Run: headless pygame with SDL's dummy video driver; simulated clock (each Clock.tick advances the game by its frame time, no real sleeping); random seed 0; keys injected as events and as key.get_pressed() state; no mouse input.
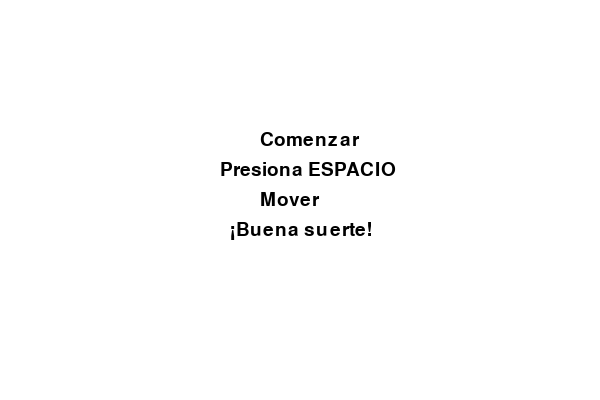
Frame 1 of 4 · flips 1–60 · no input
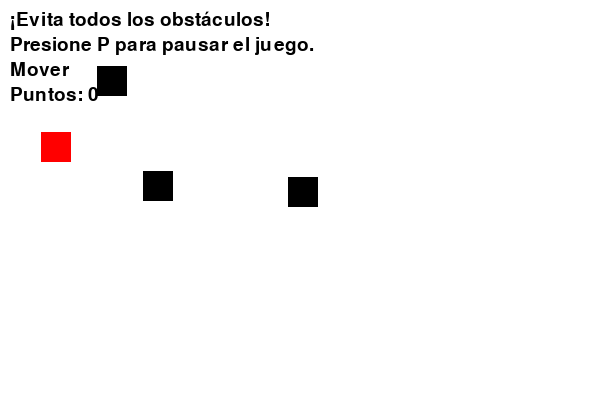
Frame 2 of 4 · flips 61–180 · tapped SPACE, RETURN · held RIGHT (→), D
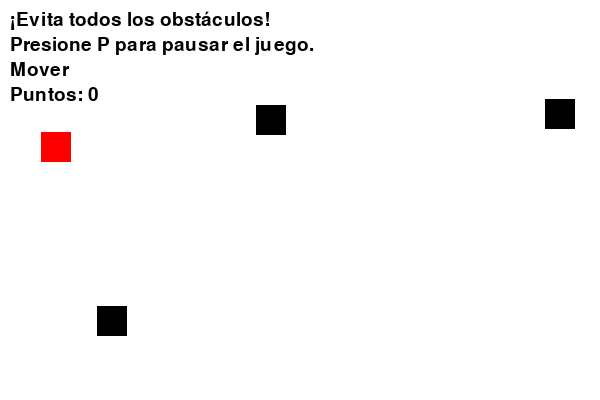
Frame 3 of 4 · flips 181–300 · held DOWN (↓), S
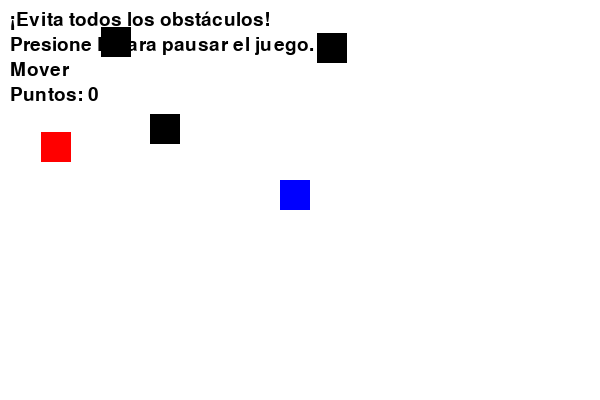
Frame 4 of 4 · flips 301–420 · held LEFT (←), A, UP (↑), W

The pygame program that drew these frames:

import pygame
import random
import array

pygame.init()

# Pantalla
ANCHO = 600
ALTO = 400
pantalla = pygame.display.set_mode((ANCHO, ALTO))
pygame.display.set_caption("Pygame")

# Colores
BLANCO = (255, 255, 255)
AZUL = (0, 0, 255)
ROJO = (255, 0, 0)
NEGRO = (0, 0, 0)

fuente = pygame.font.Font(None, 28)

# Reloj
reloj = pygame.time.Clock()

def reiniciar():
    global x, y, obj_x, obj_y, obstaculos, puntos, inicio, pausa, terminado, ganaste
    x, y = 280, 180
    obj_x = random.randint(0, 570)
    obj_y = random.randint(0, 370)
    obstaculos = []
    for i in range(3):
        ox = random.randint(0, 570)
        oy = random.randint(0, 370)
        vel = random.choice([2, 3])
        obstaculos.append([pygame.Rect(ox, oy, 30, 30), vel])
    puntos[0] = 0
    inicio = True
    pausa = False
    terminado = False
    ganaste = False

# Jugador
x, y = 280, 180
vel_jugador = 5

# Objetivo
obj_x = random.randint(0, 570)
obj_y = random.randint(0, 370)

# Obstáculos (lista)
obstaculos = []

# Puntos (array)
puntos = array.array('i', [0])

# Estados
inicio = True
pausa = False
terminado = False
ganaste = False

reiniciar()

jugando = True
while jugando:
    pantalla.fill(BLANCO)

    for evento in pygame.event.get():
        if evento.type == pygame.QUIT:
            jugando = False

        if evento.type == pygame.KEYDOWN:
            if inicio and evento.key == pygame.K_SPACE:
                inicio = False
            elif not inicio and evento.key == pygame.K_p:
                pausa = not pausa
            elif terminado and evento.key == pygame.K_r:
                reiniciar()

    # ----- PANTALLA INICIO -----
    if inicio:
        pantalla.blit(fuente.render("Comenzar", True, NEGRO), (260, 130))
        pantalla.blit(fuente.render("Presiona ESPACIO", True, NEGRO), (220, 160))
        pantalla.blit(fuente.render("Mover", True, NEGRO), (260, 190))
        pantalla.blit(fuente.render("¡Buena suerte!", True, NEGRO), (230, 220))
        pygame.display.update()
        continue

    # ----- PAUSA -----
    if pausa:
        pantalla.blit(fuente.render("Juego en pausa", True, NEGRO), (240, 180))
        pantalla.blit(fuente.render("Presione P para continuar", True, NEGRO), (180, 210))
        pygame.display.update()
        continue

    # ----- JUEGO TERMINADO -----
    if terminado:
        if ganaste:
            pantalla.blit(fuente.render("Ganaste, juego terminado", True, NEGRO), (180, 180))
        else:
            pantalla.blit(fuente.render("Juego terminado", True, NEGRO), (230, 180))

        pantalla.blit(fuente.render("Presiona R para reiniciar", True, NEGRO), (200, 210))
        pantalla.blit(fuente.render("¡Gran trabajo!", True, NEGRO), (230, 240))
        pygame.display.update()
        continue

    # ----- JUEGO -----
    teclas = pygame.key.get_pressed()
    if teclas[pygame.K_LEFT]:
        x -= vel_jugador
    if teclas[pygame.K_RIGHT]:
        x += vel_jugador
    if teclas[pygame.K_UP]:
        y -= vel_jugador
    if teclas[pygame.K_DOWN]:
        y += vel_jugador

    jugador = pygame.draw.rect(pantalla, AZUL, (x, y, 30, 30))
    objetivo = pygame.draw.rect(pantalla, ROJO, (obj_x, obj_y, 30, 30))

    # Obstáculos en movimiento
    for obs in obstaculos:
        obs[0].y += obs[1]
        if obs[0].top > ALTO:
            obs[0].y = -30
            obs[0].x = random.randint(0, 570)

        pygame.draw.rect(pantalla, NEGRO, obs[0])

        if jugador.colliderect(obs[0]):
            terminado = True

    # Colisión con objetivo
    if jugador.colliderect(objetivo):
        puntos[0] += 1
        obj_x = random.randint(0, 570)
        obj_y = random.randint(0, 370)

    # Ganar
    if puntos[0] >= 10:
        terminado = True
        ganaste = True

    # Textos obligatorios
    pantalla.blit(fuente.render("¡Evita todos los obstáculos!", True, NEGRO), (10, 10))
    pantalla.blit(fuente.render("Presione P para pausar el juego.", True, NEGRO), (10, 35))
    pantalla.blit(fuente.render("Mover", True, NEGRO), (10, 60))
    pantalla.blit(fuente.render(f"Puntos: {puntos[0]}", True, NEGRO), (10, 85))

    pygame.display.update()
    reloj.tick(60)

pygame.quit()
